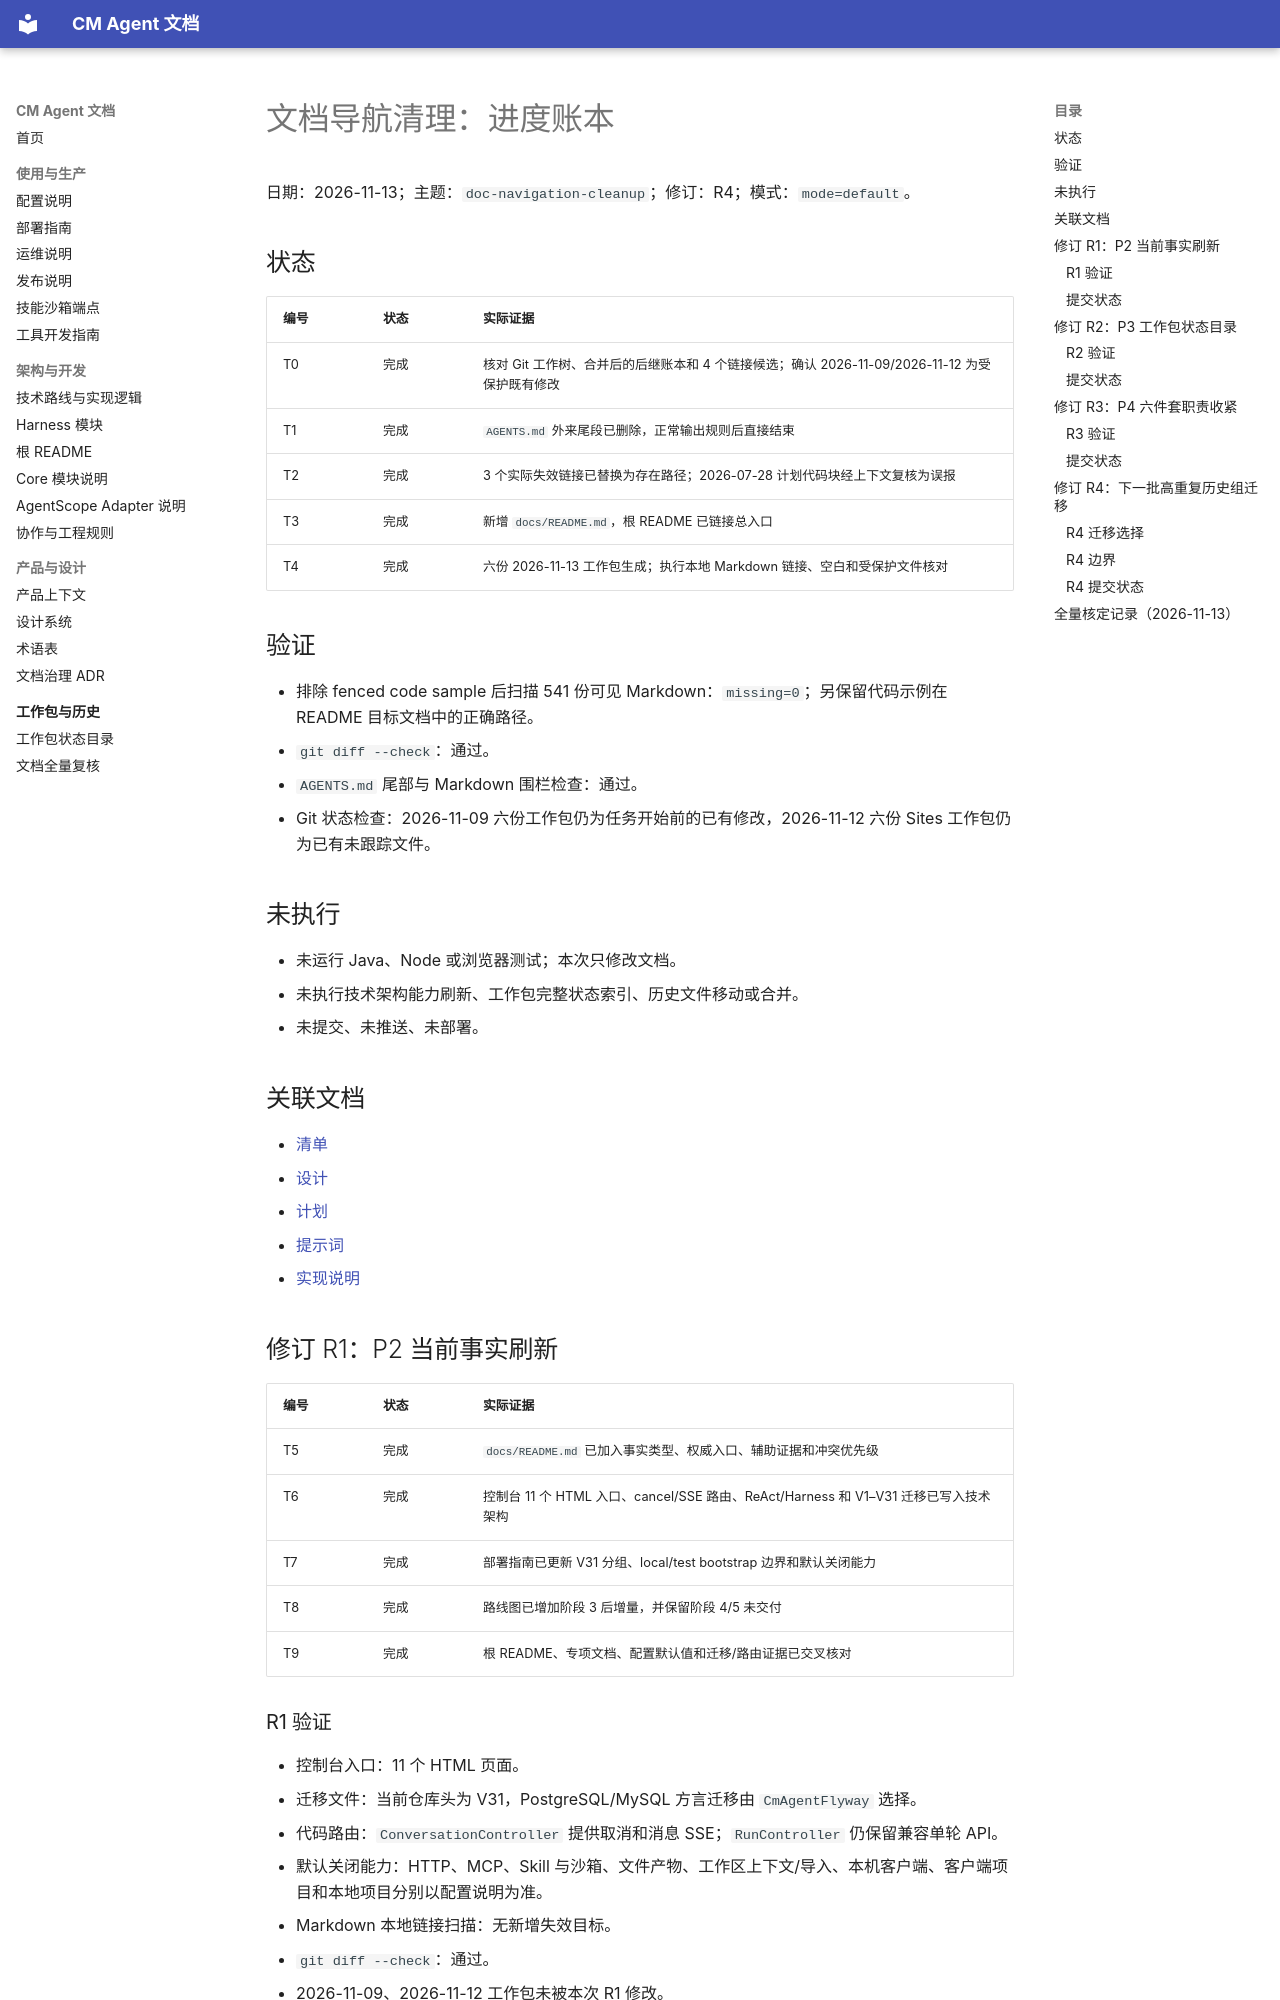

repository: cmming/cm-agent · page: superpowers/progress/2026-11-13-doc-navigation-cleanup-ledger/index.html · generator: mkdocs

# 文档导航清理：进度账本

日期：2026-11-13；主题：`doc-navigation-cleanup`；修订：R4；模式：`mode=default`。

## 状态

| 编号 | 状态 | 实际证据 |
|---|---|---|
| T0 | 完成 | 核对 Git 工作树、合并后的后继账本和 4 个链接候选；确认 2026-11-09/2026-11-12 为受保护既有修改 |
| T1 | 完成 | `AGENTS.md` 外来尾段已删除，正常输出规则后直接结束 |
| T2 | 完成 | 3 个实际失效链接已替换为存在路径；2026-07-28 计划代码块经上下文复核为误报 |
| T3 | 完成 | 新增 `docs/README.md`，根 README 已链接总入口 |
| T4 | 完成 | 六份 2026-11-13 工作包生成；执行本地 Markdown 链接、空白和受保护文件核对 |

## 验证

- 排除 fenced code sample 后扫描 541 份可见 Markdown：`missing=0`；另保留代码示例在 README 目标文档中的正确路径。
- `git diff --check`：通过。
- `AGENTS.md` 尾部与 Markdown 围栏检查：通过。
- Git 状态检查：2026-11-09 六份工作包仍为任务开始前的已有修改，2026-11-12 六份 Sites 工作包仍为已有未跟踪文件。

## 未执行

- 未运行 Java、Node 或浏览器测试；本次只修改文档。
- 未执行技术架构能力刷新、工作包完整状态索引、历史文件移动或合并。
- 未提交、未推送、未部署。

## 关联文档

- [清单](../checklists/2026-11-13-doc-navigation-cleanup-checklist.md)
- [设计](../specs/2026-11-13-doc-navigation-cleanup-design.md)
- [计划](../plans/2026-11-13-doc-navigation-cleanup.md)
- [提示词](../prompts/2026-11-13-doc-navigation-cleanup-prompt.md)
- [实现说明](../implementation/2026-11-13-doc-navigation-cleanup-implementation-design.md)

## 修订 R1：P2 当前事实刷新

| 编号 | 状态 | 实际证据 |
|---|---|---|
| T5 | 完成 | `docs/README.md` 已加入事实类型、权威入口、辅助证据和冲突优先级 |
| T6 | 完成 | 控制台 11 个 HTML 入口、cancel/SSE 路由、ReAct/Harness 和 V1–V31 迁移已写入技术架构 |
| T7 | 完成 | 部署指南已更新 V31 分组、local/test bootstrap 边界和默认关闭能力 |
| T8 | 完成 | 路线图已增加阶段 3 后增量，并保留阶段 4/5 未交付 |
| T9 | 完成 | 根 README、专项文档、配置默认值和迁移/路由证据已交叉核对 |
